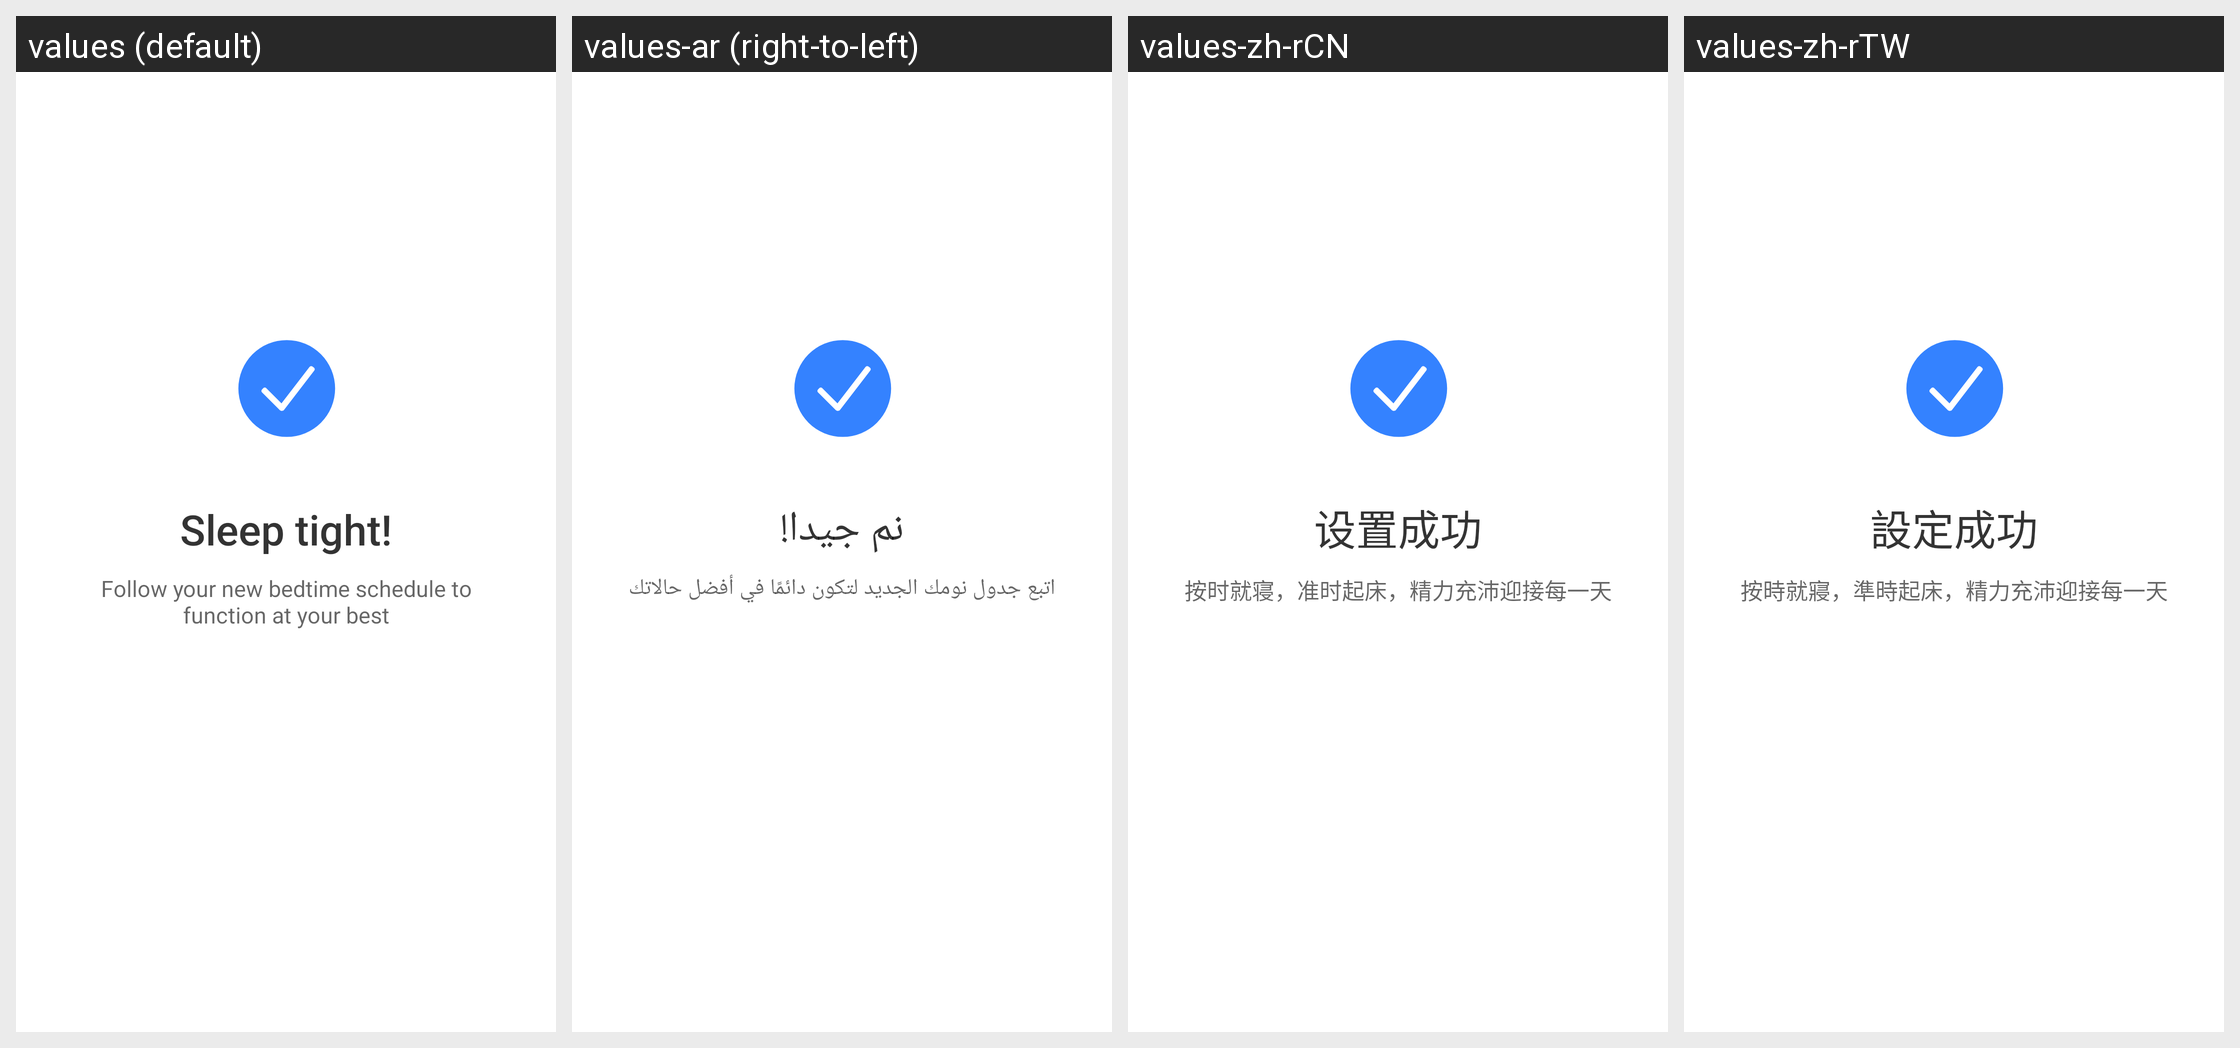

This grid shows one Android layout under several languages. Give, for every string resource on the screen, its name, the default text and each shown locale's text.
Android screen res/layout/bedtime_guide_setting_complete.xml rendered under 4 locales, left to right: values (default), values-ar (right-to-left), values-zh-rCN, values-zh-rTW. Device: Nexus 5 (rendered at 1080×1920; each locale shown at half size, 540×960, under a caption strip naming it); theme Theme.MaterialComponents.DayNight.NoActionBar.
Other locales in the repository, not shown: values-af, values-am, values-as, values-as-rIN, values-az, values-az-rAZ, values-be, values-bg, values-bn, values-bn-rBD, values-bn-rIN, values-bo-rCN, values-bs, values-ca, values-cs, values-da, values-de, values-el, values-en-rAU, values-en-rGB, values-en-rIN, values-es, values-es-rUS, values-et, values-et-rEE, values-eu, values-eu-rES, values-fa, values-fa-rIR, values-fi, values-fr, values-fr-rCA, values-gl, values-gl-rES, values-gu, values-gu-rIN, values-ha-rNG, values-hi, values-hr, values-hu, values-hy, values-hy-rAM, values-in, values-is, values-it, values-iw, values-iw-rIL, values-ja, values-ka, values-ka-rGE, values-kk, values-kk-rKZ, values-km, values-km-rKH, values-kn, values-kn-rIN, values-ko, values-ky, values-lo, values-lo-rLA, values-lt, values-lv, values-mk, values-mk-rMK, values-ml, values-ml-rIN, values-mn, values-mr, values-mr-rIN, values-ms, values-ms-rMY, values-mt-rMT, values-my, values-my-rMM, values-nb, values-ne, values-ne-rNP, values-nl, values-no, values-or, values-or-rIN, values-pa, values-pa-rIN, values-pl, values-pt, values-pt-rBR, values-pt-rPT, values-ro, values-ru, values-si, values-sk, values-sl, values-sq, values-sq-rAL, values-sr, values-sv, values-sw, values-ta, values-ta-rIN, values-te, values-te-rIN, values-th, values-tl, values-tr, values-ug-rCN, values-uk, values-ur, values-ur-rIN, values-ur-rPK, values-uz, values-uz-rUZ, values-vi, values-zh-rHK, values-zu.
Strings drawn on this screen, with the default value and each locale's value (text and hints the layout hard-codes, and strings that could not be matched under every locale, appear in the picture but are not listed):

bedtime_setting_complete
  values: Sleep tight!
  values-ar: نم جيدا!
  values-zh-rCN: 设置成功
  values-zh-rTW: 設定成功

bedtime_setting_complete_desc
  values: Follow your new bedtime schedule to function at your best
  values-ar: اتبع جدول نومك الجديد لتكون دائمًا في أفضل حالاتك
  values-zh-rCN: 按时就寝，准时起床，精力充沛迎接每一天
  values-zh-rTW: 按時就寢，準時起床，精力充沛迎接每一天
